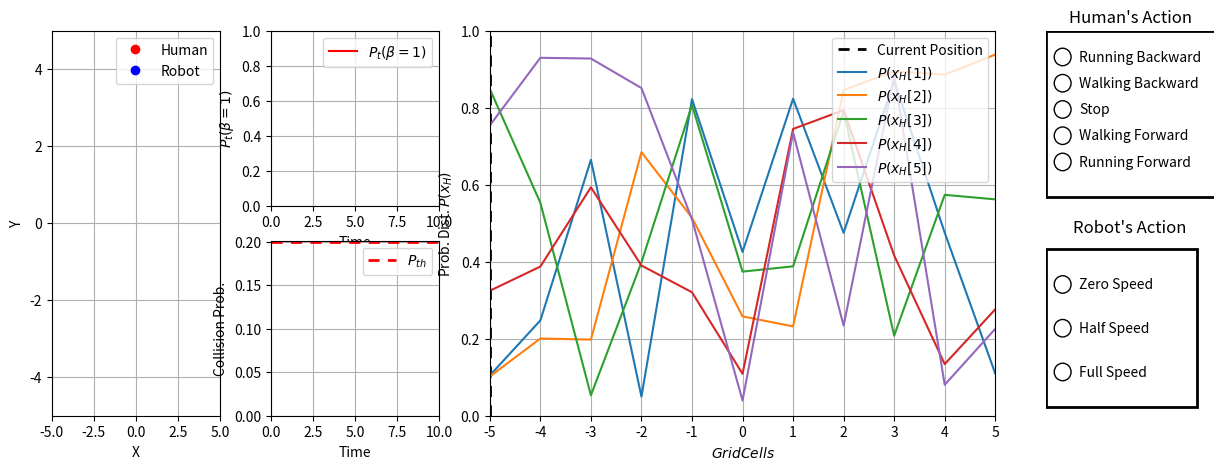

Reproduce this figure in Python. (Note: this script raises an exception after producing the figure.)
import numpy as np
import matplotlib.pyplot as plt
from matplotlib.patches import Rectangle

# Example initialization for the live plot
time_steps = 100
x = np.linspace(0, 10, time_steps)  # Time axis for live plot
P_t = np.linspace(0.5, 1, time_steps)  # Scalar parameter that increases over time
P_th = 0.2
deltaT = 0.5
n = 20

# Example data for probability distributions
Prediction_Horizon = 5
Nc = np.arange(-5, 6, 1)
P = np.random.rand(Prediction_Horizon, len(Nc), 1)  # Dummy data
x_line = np.linspace(-5, 5, 100)  # Example x values for vertical lines

# Scalar data for human and robot actions
human_action_data = [-2, -1, 0, 1, 2]
robot_action_data = [0, 1, 2]

# Set up the figure with subplots
plt.ion()  # Turn on interactive mode
fig = plt.figure(figsize=(15, 5))

# Create a GridSpec layout
gs = fig.add_gridspec(2, 4, width_ratios=[1, 1, 3, 1], height_ratios=[1, 1])

# First column: Two plots (one above the other)
ax0 = fig.add_subplot(gs[:, 0])  # Moving dots spanning both rows
ax1 = fig.add_subplot(gs[0, 1])
ax2 = fig.add_subplot(gs[1, 1])
ax2.axhline(y=P_th, color='r', linestyle=(0, (4, 3)), linewidth=2, label='$P_{th}$')

# Second column: One plot spanning both rows
ax3 = fig.add_subplot(gs[:, 2])

# Subplot 0: Moving dots positions
dot1, = ax0.plot([], [], 'ro', label='Human')  # Red dot
dot2, = ax0.plot([], [], 'bo', label='Robot')  # Blue dot
ax0.set_xlim(-5,5)
ax0.set_ylim(-5, 5)
ax0.set_xlabel('X')
ax0.set_ylabel('Y')
ax0.legend()
ax0.grid(True)

# Subplot 1: Live Plot of Scalar Parameter (Version 1)
line1, = ax1.plot([], [], 'r-', label='$P_t(\\beta=1)$')
ax1.set_xlim(0,deltaT*n)
ax1.set_ylim(0, 1)  # Set y-axis limits from 0 to 1
ax1.set_xlabel('Time')
ax1.set_ylabel('$P_t(\\beta=1)$')  # Y-axis label in LaTeX
ax1.grid(True)
ax1.legend(loc='upper right')

# Subplot 2: Live Plot of Scalar Parameter (Version 2)
line2, = ax2.plot([], [], 'b-')
ax2.set_xlim(0, deltaT*n)
ax2.set_ylim(0, P_th+P_th*0.005)  # Set y-axis limits from 0 to 1
ax2.set_xlabel('Time')
ax2.set_ylabel('Collision Prob.')  # Y-axis label in LaTeX
ax2.grid(True)
ax2.legend(loc='upper right')

# Subplot 3: Probability Distributions
vertical_line, = ax3.plot([], [], color='black', linestyle=(0, (4, 3)), linewidth=2, label='Current Position')

# Initialize line objects for each prediction horizon
lines = [ax3.plot([], [], label=f'$P(x_H[ {i+1}])$')[0] for i in range(Prediction_Horizon)]

ax3.set_xlabel('$Grid Cells$')
ax3.set_ylabel('Prob. Dist. $P(x_H)$')
ax3.grid(True)
ax3.set_xticks(np.arange(-5, 6, 1))

ax3.set_xlim(-5, 5)
ax3.set_ylim(0, 1)  # Assuming probability values between 0 and 1
ax3.legend(loc='upper right')

# Fourth column: Human and Robot Actions
ax4 = fig.add_subplot(gs[0, 3])
ax5 = fig.add_subplot(gs[1, 3])

# Human's Action Box
ax4.set_title("Human's Action")
human_actions = ['Running Backward', 'Walking Backward', 'Stop', 'Walking Forward', 'Running Forward']
circles_human = []

# Create a rectangle around the Human's Action box
rect_human = Rectangle((0.0, 0.05), 1.05, 0.95, fill=False, edgecolor='black', lw=2)
ax4.add_patch(rect_human)

for idx, action in enumerate(human_actions):
    ax4.text(0.2, 1 - (idx + 1) * 0.15, action, verticalalignment='center', fontsize=10)
    circle = plt.Circle((0.1, 1 - (idx + 1) * 0.15), 0.05, color='white', ec='black')
    ax4.add_patch(circle)
    circles_human.append(circle)

ax4.set_xlim(0, 1)
ax4.set_ylim(0, 1)
ax4.axis('off')

# Robot's Action Box
ax5.set_title("Robot's Action")
robot_actions = ['Zero Speed', 'Half Speed', 'Full Speed']
circles_robot = []

# Create a rectangle around the Robot's Action box
rect_robot = Rectangle((0.0, 0.05), .9, .9, fill=False, edgecolor='black', lw=2)
ax5.add_patch(rect_robot)

for idx, action in enumerate(robot_actions):
    ax5.text(0.2, 1 - (idx + 1) * 0.25, action, verticalalignment='center', fontsize=10)
    circle = plt.Circle((0.1, 1 - (idx + 1) * 0.25), 0.05, color='white', ec='black')
    ax5.add_patch(circle)
    circles_robot.append(circle)

ax5.set_xlim(0, 1)
ax5.set_ylim(0, 1)
ax5.axis('off')

# Start the loop to simulate updating data
for i in range(100):
    P = np.random.rand(Prediction_Horizon, len(Nc), 1)  # Dummy data
    line1.set_data(x[:i+1], P_t[:i+1])
    line2.set_data(x[:i+1], P_t[:i+1])
    
    for j, line in enumerate(lines):
        line.set_data(Nc, P[j].flatten())
    
    vertical_line.set_data([x_line[i % len(x_line)], x_line[i % len(x_line)]], [0, 1])

    dot1.set_data(x[i % len(x)], np.sin(x[i % len(x)]))
    dot2.set_data(x[i % len(x)], np.cos(x[i % len(x)]))

    # Update Human's Action Circles
    human_action_value = human_action_data[i % len(human_action_data)]
    for idx, circle in enumerate(circles_human):
        if idx - 2 == human_action_value:
            circle.set_color('black')
        else:
            circle.set_color('white')

    # Update Robot's Action Circles
    robot_action_value = robot_action_data[i % len(robot_action_data)]
    for idx, circle in enumerate(circles_robot):
        if idx == robot_action_value:
            circle.set_color('black')
        else:
            circle.set_color('white')

    

    ax0.relim()
    ax0.autoscale_view()
    ax1.relim()
    ax1.autoscale_view()
    ax2.relim()
    ax2.autoscale_view()
    ax3.relim()
    ax3.autoscale_view()

    plt.draw()
    plt.pause(0.1)

plt.ioff()
plt.show()
